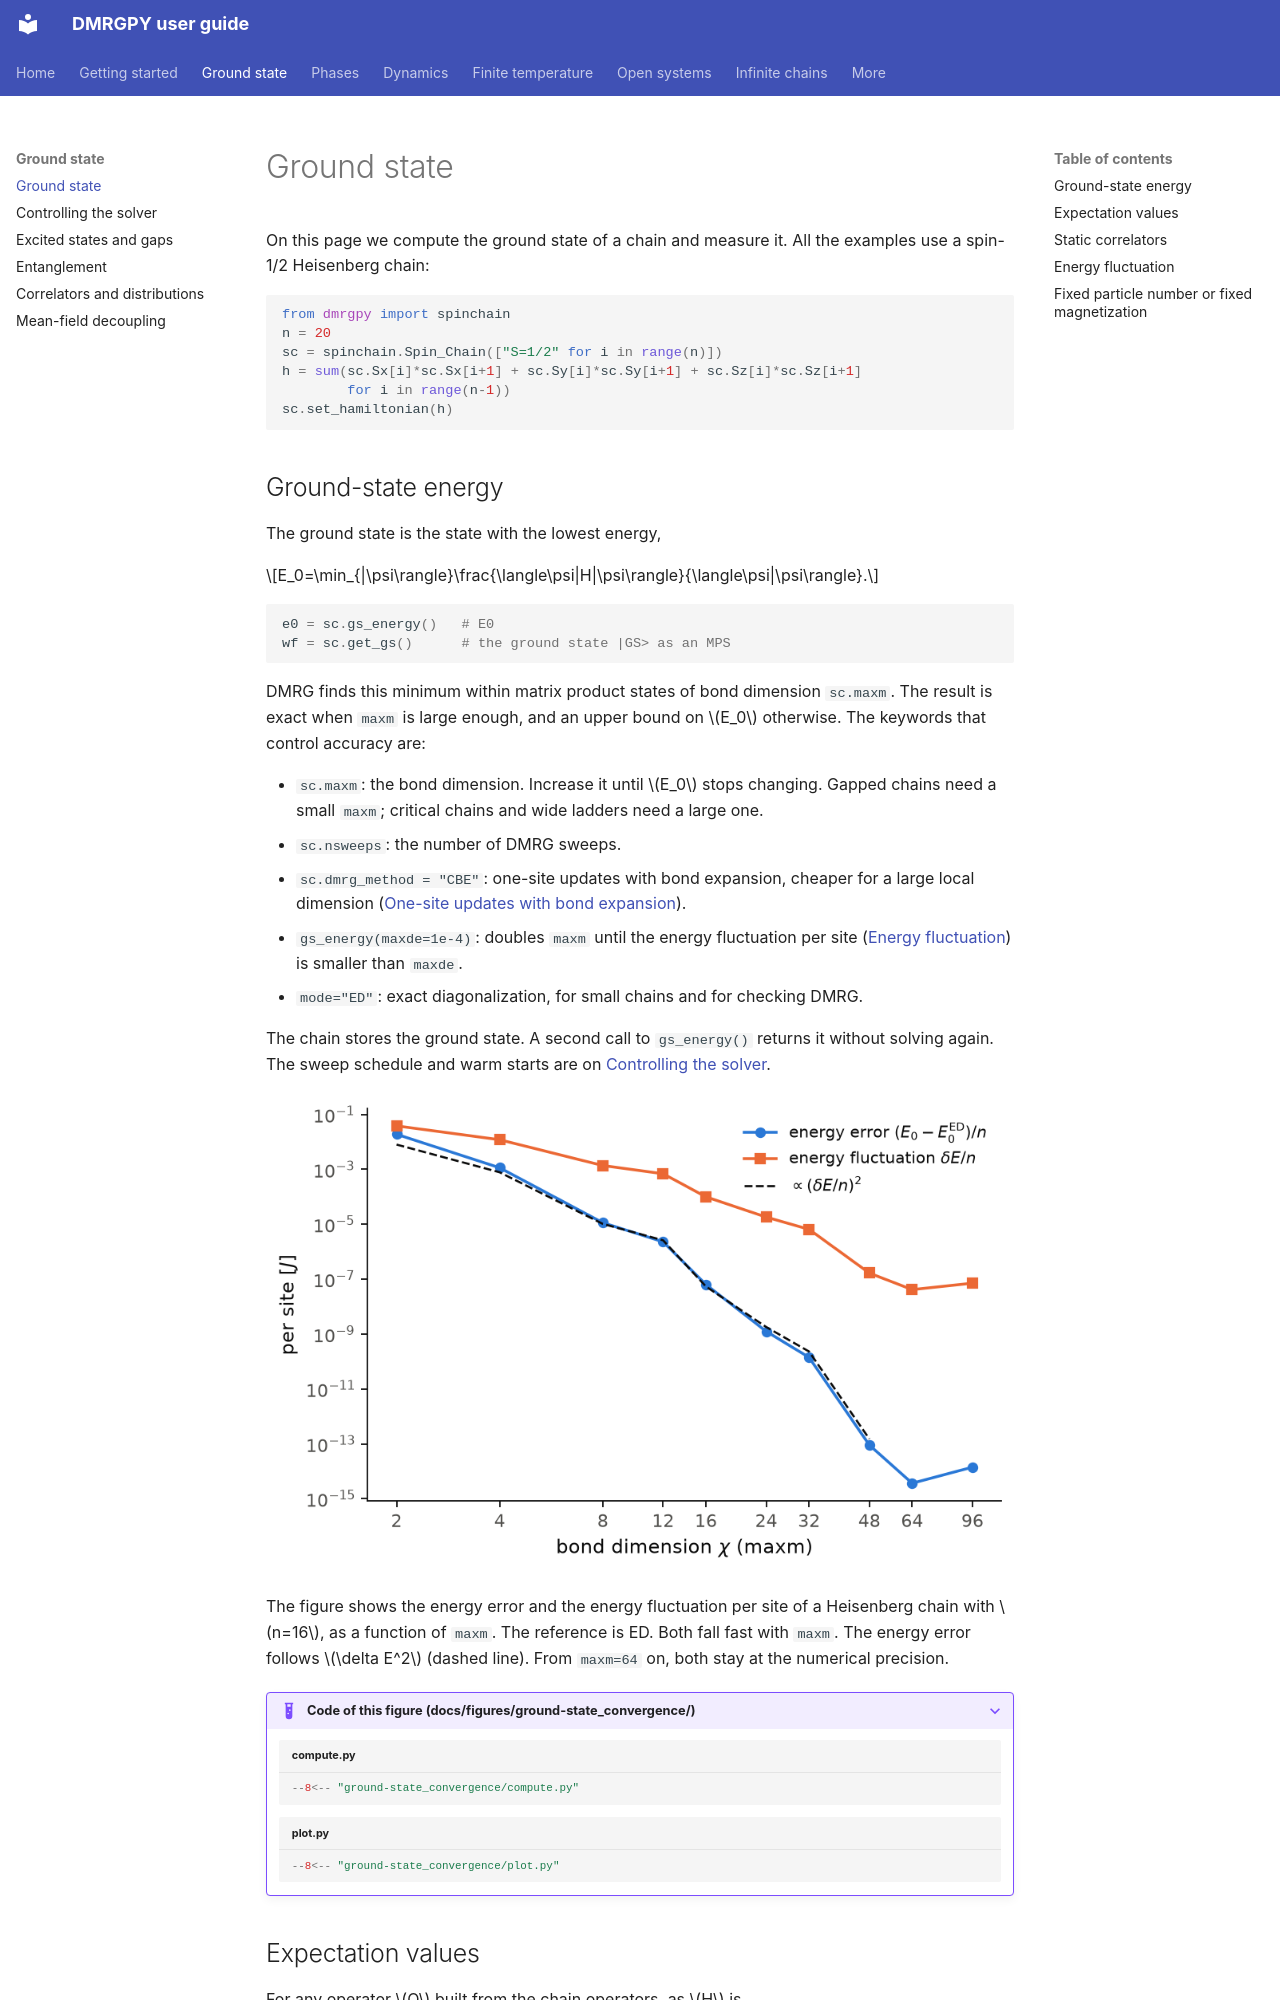

repository: joselado/dmrgpy · page: ground-state/index.html · generator: mkdocs

# Ground state

On this page we compute the ground state of a chain and measure it. All
the examples use a spin-1/2 Heisenberg chain:

```python
from dmrgpy import spinchain
n = 20
sc = spinchain.Spin_Chain(["S=1/2" for i in range(n)])
h = sum(sc.Sx[i]*sc.Sx[i+1] + sc.Sy[i]*sc.Sy[i+1] + sc.Sz[i]*sc.Sz[i+1]
        for i in range(n-1))
sc.set_hamiltonian(h)
```

## Ground-state energy

The ground state is the state with the lowest
energy,

$$E_0=\min_{|\psi\rangle}\frac{\langle\psi|H|\psi\rangle}{\langle\psi|\psi\rangle}.$$

```python
e0 = sc.gs_energy()   # E0
wf = sc.get_gs()      # the ground state |GS> as an MPS
```

DMRG finds this minimum within matrix product states of bond dimension
`sc.maxm`. The result is exact when `maxm` is large enough, and an upper
bound on $E_0$ otherwise. The keywords that control accuracy are:

- `sc.maxm`: the bond dimension. Increase it until $E_0$ stops changing.
  Gapped chains need a small `maxm`; critical chains and wide ladders need
  a large one.
- `sc.nsweeps`: the number of DMRG sweeps.
- `sc.dmrg_method = "CBE"`: one-site updates with bond expansion, cheaper
  for a large local dimension
  ([One-site updates with bond expansion](solver.md#one-site-updates-with-bond-expansion)).
- `gs_energy(maxde=1e-4)`: doubles `maxm` until the energy fluctuation per
  site ([Energy fluctuation](#energy-fluctuation)) is smaller than `maxde`.
- `mode="ED"`: exact diagonalization, for small chains and for checking
  DMRG.

The chain stores the ground state. A second call to `gs_energy()` returns
it without solving again. The sweep schedule and warm starts are on
[Controlling the solver](solver.md).

![Energy convergence with the bond dimension](img/ground-state_convergence.png#only-light)
![Energy convergence with the bond dimension](img/ground-state_convergence-dark.png#only-dark)

The figure shows the energy error and the energy fluctuation per site of
a Heisenberg chain with $n=16$, as a function of `maxm`. The reference is
ED. Both fall fast with `maxm`. The energy error follows $\delta E^2$
(dashed line). From `maxm=64` on, both stay at the numerical precision.

??? example "Code of this figure (docs/figures/ground-state_convergence/)"

    ```python title="compute.py"
    --8<-- "ground-state_convergence/compute.py"
    ```

    ```python title="plot.py"
    --8<-- "ground-state_convergence/plot.py"
    ```
